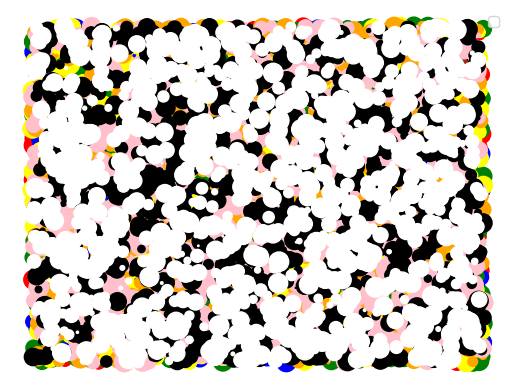

Here is the Python script that generated this plot:
import matplotlib.pyplot as plt
import numpy as np

for color in ['red','blue','green','yellow','orange','pink','black','white']:
	
	x,y = np.random.rand(2,1000)
	size = 200*np.random.rand(1000)
	
	plt.scatter(x,y,color=color,s=size, cmap='hot')
plt.axis('off')	
plt.legend()
plt.savefig('bestscatterplt.png')
plt.show()